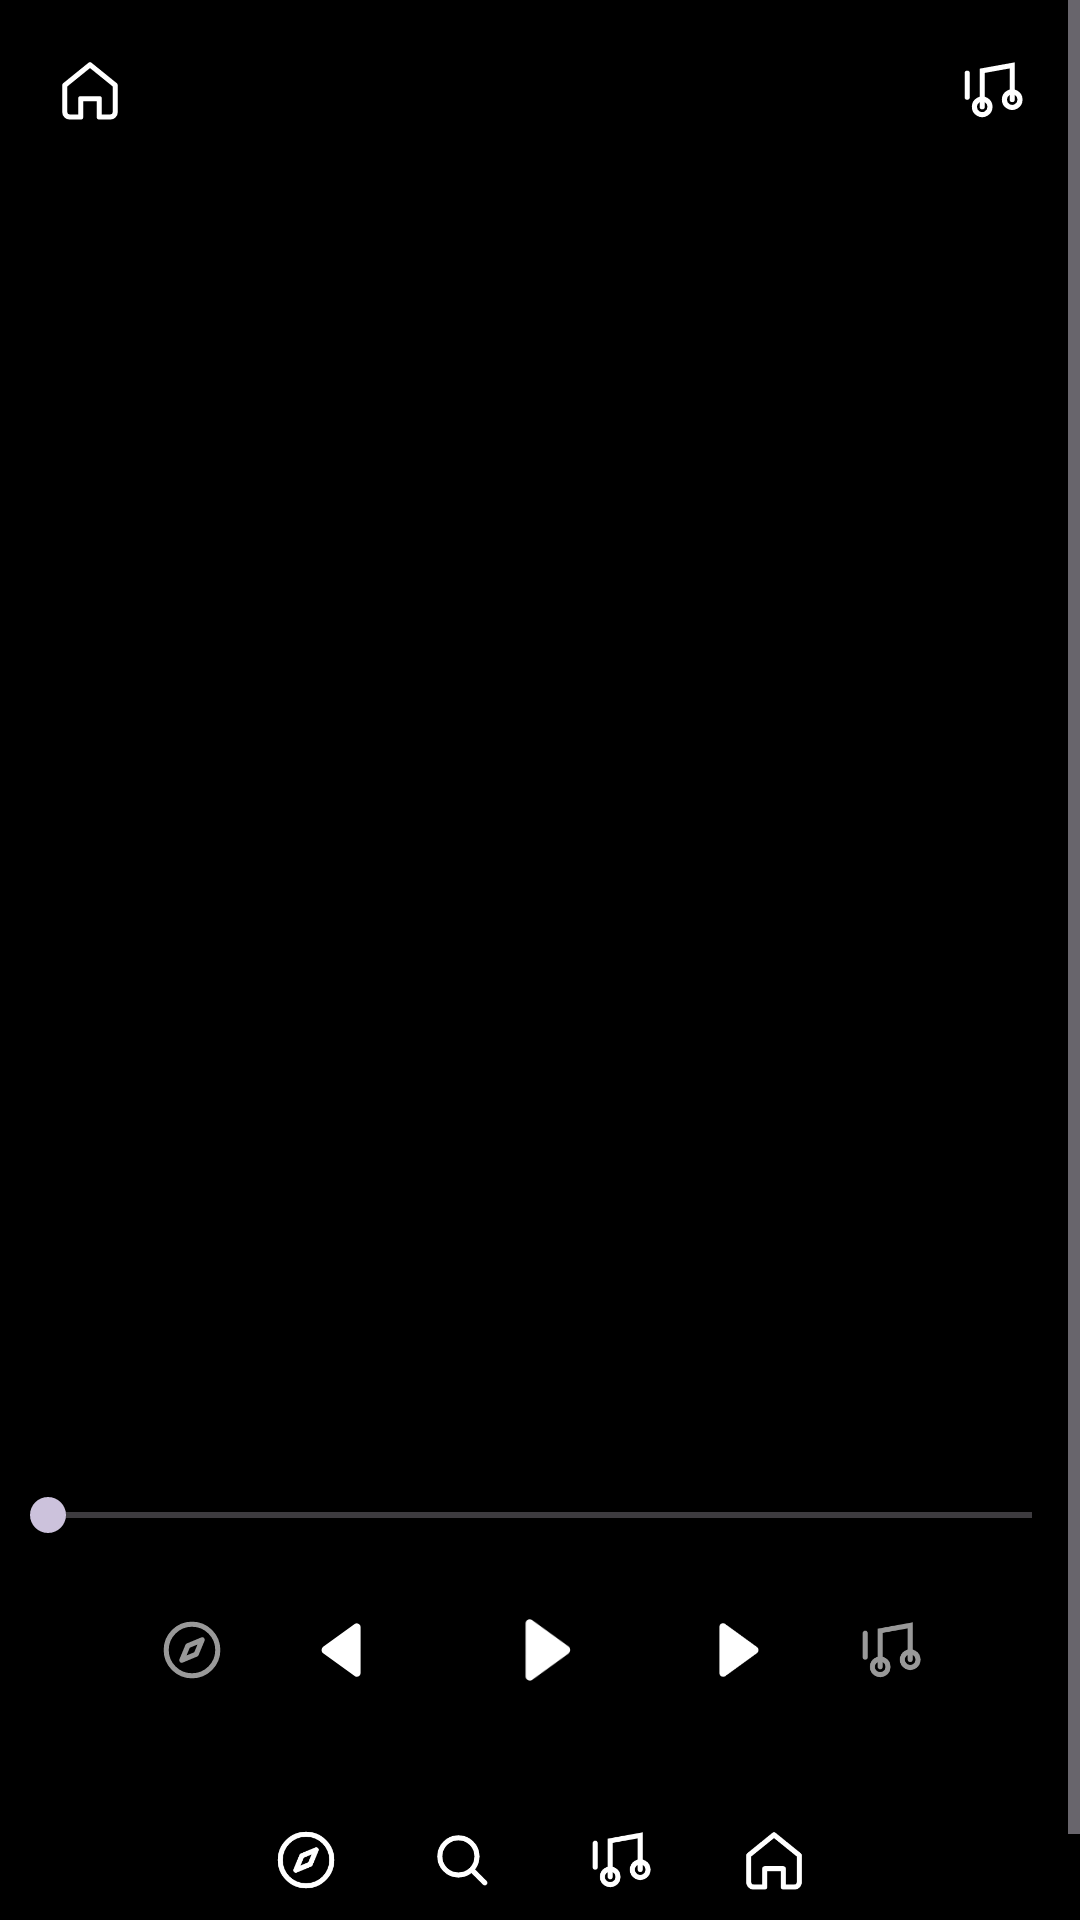

This screen was rendered from an Android layout file. Write that file and the resources it references.
<!-- AndroidManifest.xml: activity theme Theme.AniBeat.Player -->
<!-- res/layout/activity_player.xml -->
<?xml version="1.0" encoding="utf-8"?>
<FrameLayout xmlns:android="http://schemas.android.com/apk/res/android"
    xmlns:app="http://schemas.android.com/apk/res-auto"
    android:layout_width="match_parent" android:layout_height="match_parent" android:background="@color/bg">

    <ScrollView android:layout_width="match_parent" android:layout_height="match_parent" android:fillViewport="true">
        <LinearLayout android:layout_width="match_parent" android:layout_height="wrap_content" android:orientation="vertical" android:gravity="center_horizontal" android:paddingBottom="24dp">

            <LinearLayout android:layout_width="match_parent" android:layout_height="wrap_content" android:orientation="horizontal" android:gravity="center_vertical" android:padding="8dp">
                <ImageView android:id="@+id/btn_close" android:layout_width="44dp" android:layout_height="44dp" android:padding="10dp" android:src="@drawable/ic_home" android:contentDescription="@null" />
                <View android:layout_width="0dp" android:layout_height="1dp" android:layout_weight="1" />
                <ImageView android:id="@+id/btn_queue" android:layout_width="44dp" android:layout_height="44dp" android:padding="10dp" android:src="@drawable/ic_library" android:contentDescription="@null" />
            </LinearLayout>

            
            <ImageView android:id="@+id/cover" android:layout_width="300dp" android:layout_height="300dp" android:scaleType="centerCrop" android:layout_marginTop="8dp" android:contentDescription="@null" />

            
            <FrameLayout android:id="@+id/video_wrap" android:layout_width="match_parent" android:layout_height="wrap_content" android:layout_marginTop="8dp">
                <androidx.media3.ui.PlayerView
                    android:id="@+id/video"
                    android:layout_width="match_parent"
                    android:layout_height="220dp"
                    android:visibility="gone"
                    app:use_controller="false"
                    app:resize_mode="fit"
                    app:surface_type="surface_view" />
            </FrameLayout>

            <TextView android:id="@+id/title" style="@style/Text.Title" android:layout_width="match_parent" android:layout_height="wrap_content" android:paddingHorizontal="16dp" android:layout_marginTop="16dp" android:maxLines="2" android:ellipsize="end" />
            <TextView android:id="@+id/artist" style="@style/Text.Row" android:layout_width="match_parent" android:layout_height="wrap_content" android:paddingHorizontal="16dp" android:textColor="@color/on_surface_variant" />
            <TextView android:id="@+id/sub" style="@style/Text.Row.Meta" android:layout_width="match_parent" android:layout_height="wrap_content" android:paddingHorizontal="16dp" android:layout_marginTop="2dp" />

            <TextView android:id="@+id/time" style="@style/Text.Row.Meta" android:layout_width="match_parent" android:layout_height="wrap_content" android:paddingHorizontal="16dp" android:layout_marginTop="12dp" />
            <SeekBar android:id="@+id/seek" android:layout_width="match_parent" android:layout_height="wrap_content" android:max="1000" android:paddingHorizontal="16dp" />

            <LinearLayout android:layout_width="match_parent" android:layout_height="wrap_content" android:orientation="horizontal" android:gravity="center">
                <ImageView android:id="@+id/btn_shuffle" android:layout_width="48dp" android:layout_height="48dp" android:padding="12dp" android:alpha="0.6" android:src="@drawable/ic_browse" android:contentDescription="@null" />
                <ImageView android:id="@+id/btn_prev" android:layout_width="56dp" android:layout_height="56dp" android:padding="14dp" android:src="@drawable/ic_play" android:rotation="180" android:contentDescription="@null" />
                <ImageView android:id="@+id/btn_play" android:layout_width="72dp" android:layout_height="72dp" android:padding="20dp" android:background="@drawable/bg_card" android:src="@drawable/ic_play" android:contentDescription="@null" />
                <ImageView android:id="@+id/btn_next" android:layout_width="56dp" android:layout_height="56dp" android:padding="14dp" android:src="@drawable/ic_play" android:contentDescription="@null" />
                <ImageView android:id="@+id/btn_repeat" android:layout_width="48dp" android:layout_height="48dp" android:padding="12dp" android:alpha="0.6" android:src="@drawable/ic_library" android:contentDescription="@null" />
            </LinearLayout>

            <LinearLayout android:layout_width="match_parent" android:layout_height="wrap_content" android:orientation="horizontal" android:gravity="center" android:layout_marginTop="8dp">
                <ImageView android:id="@+id/btn_video" android:layout_width="52dp" android:layout_height="52dp" android:padding="14dp" android:src="@drawable/ic_browse" android:contentDescription="@string/action_video" />
                <ImageView android:id="@+id/btn_fullscreen" android:layout_width="52dp" android:layout_height="52dp" android:padding="14dp" android:src="@drawable/ic_search" android:contentDescription="@string/action_fullscreen" />
                <ImageView android:id="@+id/btn_download" android:layout_width="52dp" android:layout_height="52dp" android:padding="14dp" android:src="@drawable/ic_library" android:contentDescription="@string/action_download" />
                <ImageView android:id="@+id/btn_fav" android:layout_width="52dp" android:layout_height="52dp" android:padding="14dp" android:src="@drawable/ic_home" android:contentDescription="@null" />
            </LinearLayout>

            <LinearLayout android:id="@+id/video_controls" android:layout_width="match_parent" android:layout_height="wrap_content" android:orientation="horizontal" android:gravity="center" android:visibility="gone">
                <TextView android:id="@+id/video_hint" style="@style/Text.Row.Meta" android:layout_width="wrap_content" android:layout_height="wrap_content" android:text="Чистое видео · двойной тап — полный экран" />
            </LinearLayout>
        </LinearLayout>
    </ScrollView>
</FrameLayout>
<!-- resources referenced by this layout -->
<resources>
  <color name="bg">#FF000000</color>
  <color name="on_surface_variant">#FF9A9AA2</color>
  <!-- drawable ic_browse (drawable) -->
  <vector xmlns:android="http://schemas.android.com/apk/res/android"
      android:width="24dp" android:height="24dp" android:viewportWidth="24" android:viewportHeight="24">
      <path android:strokeColor="#FFFFFF" android:strokeWidth="1.7" android:strokeLineJoin="round"
          android:pathData="M12,3.4a8.6,8.6 0 1 1 0,17.2 8.6,8.6 0 0 1 0,-17.2M15.4,8.6l-2,4.8 -4.8,2 2,-4.8z" />
  </vector>
  <!-- drawable ic_home (drawable) -->
  <vector xmlns:android="http://schemas.android.com/apk/res/android"
      android:width="24dp" android:height="24dp" android:viewportWidth="24" android:viewportHeight="24">
      <path android:strokeColor="#FFFFFF" android:strokeWidth="1.7" android:strokeLineJoin="round"
          android:pathData="M3.6,10.4 12,3.6l8.4,6.8v9a1.6,1.6 0 0 1 -1.6,1.6h-3.7v-6.1H8.9v6.1H5.2a1.6,1.6 0 0 1 -1.6,-1.6z" />
  </vector>
  <!-- drawable ic_library (drawable) -->
  <vector xmlns:android="http://schemas.android.com/apk/res/android"
      android:width="24dp" android:height="24dp" android:viewportWidth="24" android:viewportHeight="24">
      <path android:strokeColor="#FFFFFF" android:strokeWidth="1.7" android:strokeLineCap="round"
          android:pathData="M9.4,17.6V5.6l10,-1.8v11.4M4.4,6.4v8" />
      <path android:strokeColor="#FFFFFF" android:strokeWidth="1.7"
          android:pathData="M6.8,17.6a2.6,2.6 0 1 1 0,0.01zM16.8,15.2a2.6,2.6 0 1 1 0,0.01z" />
  </vector>
  <!-- drawable ic_play (drawable) -->
  <vector xmlns:android="http://schemas.android.com/apk/res/android"
      android:width="24dp" android:height="24dp" android:viewportWidth="24" android:viewportHeight="24"
      android:tint="#FFFFFF">
      <path android:fillColor="#FFFFFF" android:pathData="M8.4,5.4c0,-0.8 0.9,-1.3 1.6,-0.9l9.1,6.6c0.6,0.4 0.6,1.4 0,1.8l-9.1,6.6c-0.7,0.4 -1.6,-0.1 -1.6,-0.9z" />
  </vector>
  <!-- drawable ic_search (drawable) -->
  <vector xmlns:android="http://schemas.android.com/apk/res/android"
      android:width="24dp" android:height="24dp" android:viewportWidth="24" android:viewportHeight="24">
      <path android:strokeColor="#FFFFFF" android:strokeWidth="1.7" android:strokeLineCap="round"
          android:pathData="M10.8,4.6a6.2,6.2 0 1 1 0,12.4 6.2,6.2 0 0 1 0,-12.4M15.6,15.6l4,4" />
  </vector>
  <string name="action_download">Скачать</string>
  <string name="action_fullscreen">На весь экран</string>
  <string name="action_video">Видео</string>
  <style name="Text.Row">
          <item name="android:textColor">@color/on_surface</item>
          <item name="android:textSize">15sp</item>
      </style>
  <style name="Text.Row.Meta">
          <item name="android:textColor">@color/on_surface_variant</item>
          <item name="android:textSize">12.5sp</item>
      </style>
  <style name="Text.Title">
          <item name="android:textColor">@color/on_surface</item>
          <item name="android:textSize">26sp</item>
          <item name="android:textStyle">bold</item>
      </style>
  <style name="Theme.AniBeat.Player" parent="Theme.AniBeat">
          <item name="android:windowFullscreen">false</item>
          <item name="android:windowBackground">@color/bg</item>
      </style>
  <color name="on_surface">#FFFFFFFF</color>
  <color name="surface2">#FF141416</color>
  <style name="Widget.AniBeat.BottomNav" parent="Widget.Material3.BottomNavigationView">
          <item name="android:background">@color/bg</item>
          <item name="itemIconTint">@color/nav_item</item>
          <item name="itemTextColor">@color/nav_item</item>
          <item name="itemActiveIndicatorStyle">@null</item>
      </style>
  <style name="Widget.AniBeat.Switch" parent="Widget.Material3.CompoundButton.MaterialSwitch">
          <item name="thumbTint">@color/switch_thumb</item>
          <item name="trackTint">@color/switch_track</item>
      </style>
</resources>
